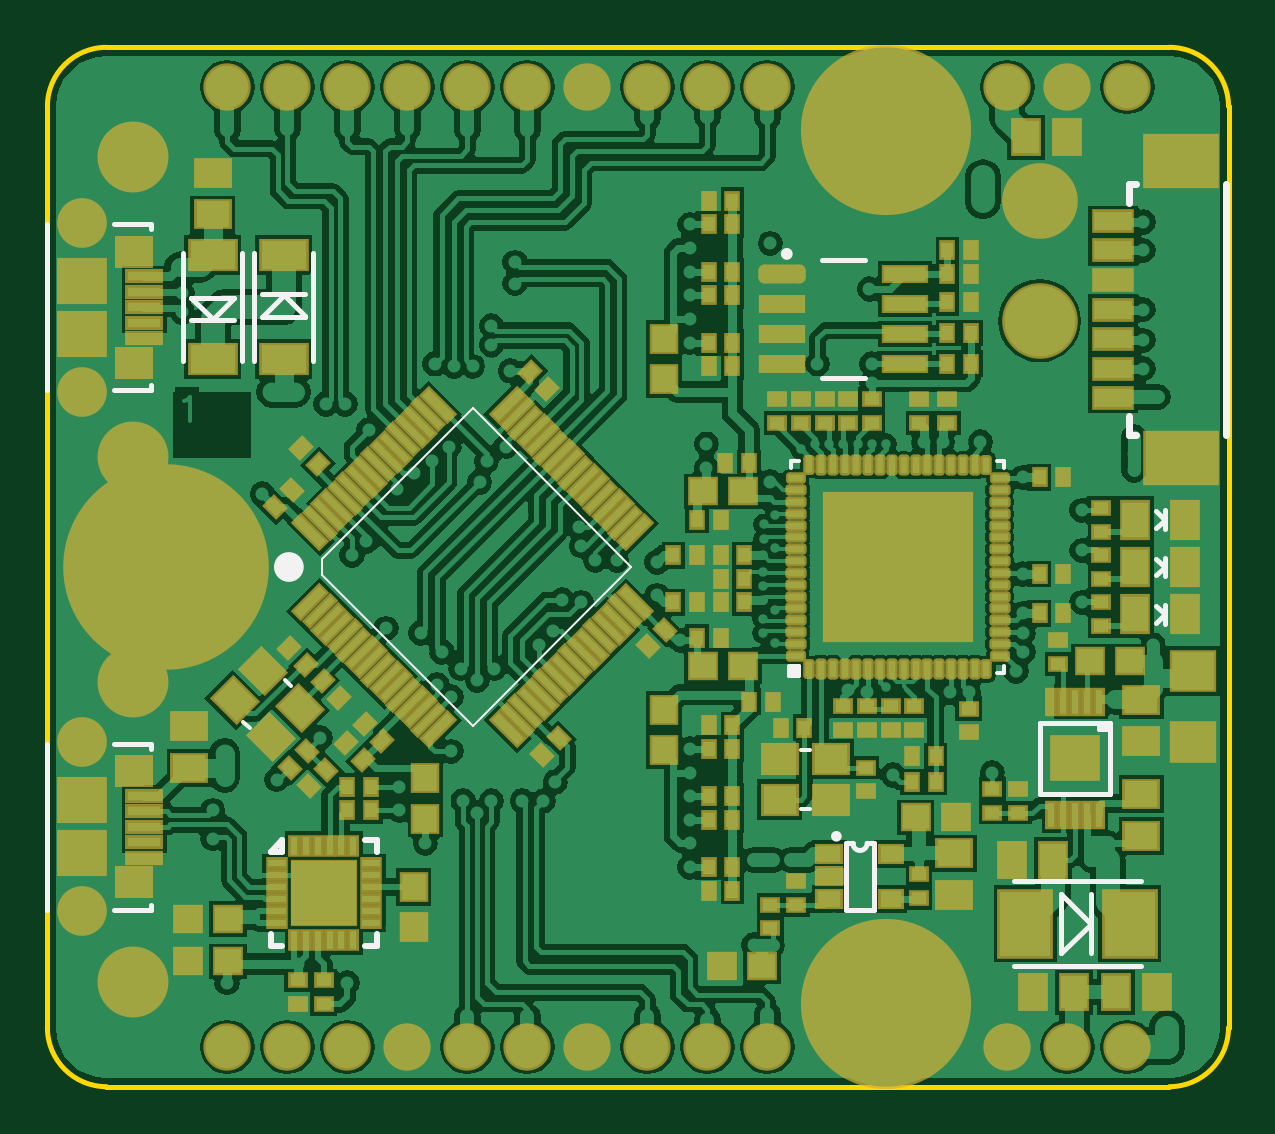
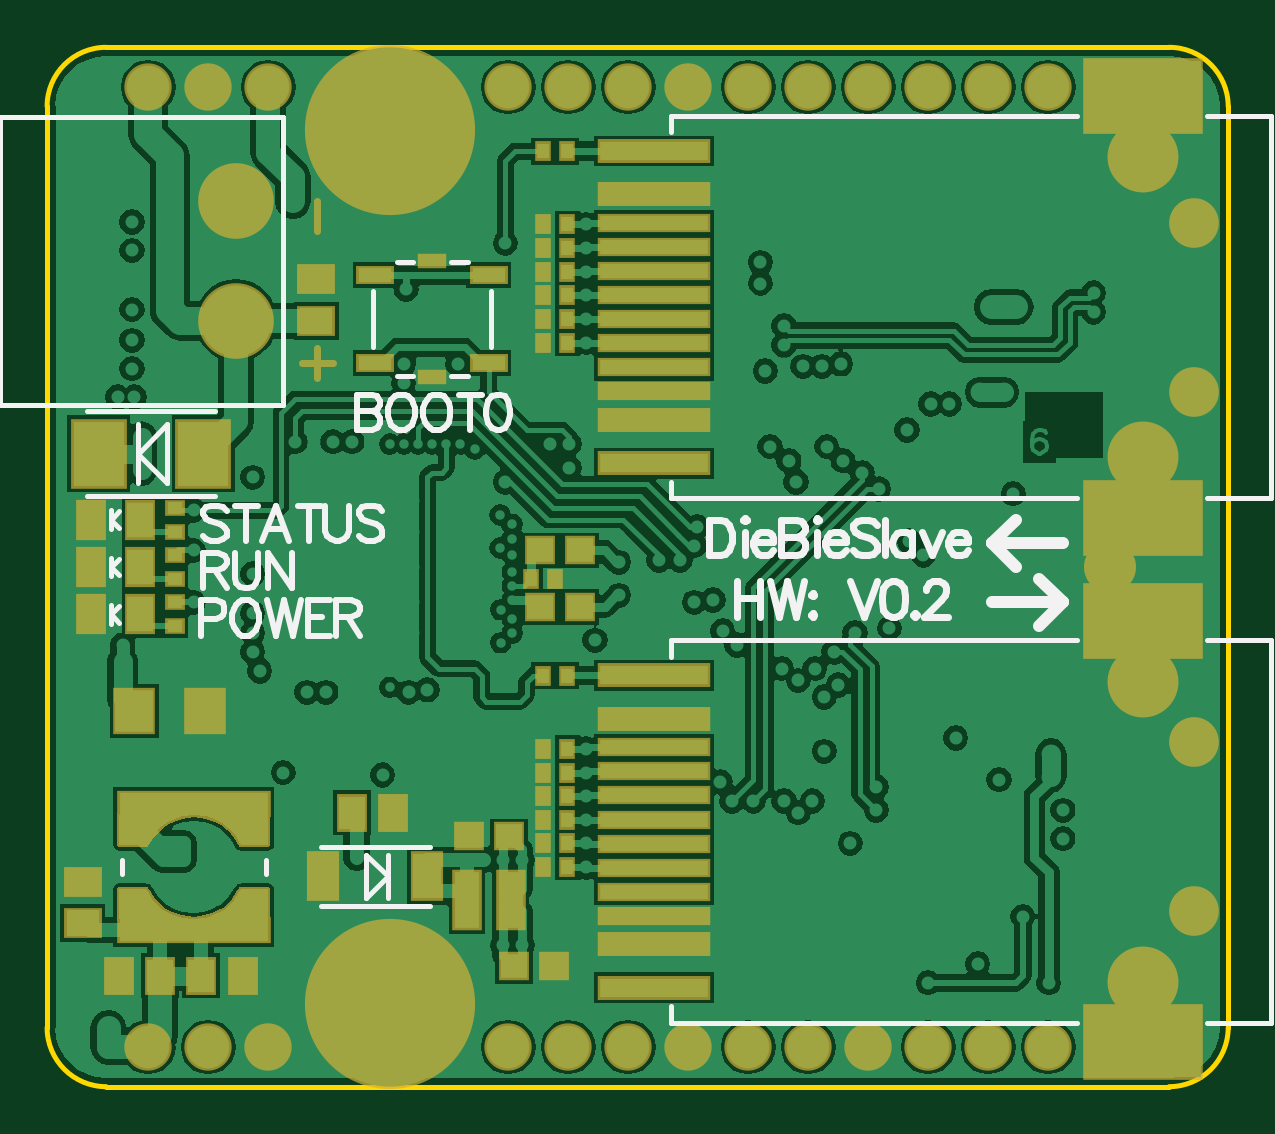
Circuit board: 10 layer files. Board 50.0 x 44.0 mm.
- bottom_copper: DB10012_UniversalSlave.GBL (68531 bytes)
- bottom_silk: DB10012_UniversalSlave.GBO (8891 bytes)
- paste: DB10012_UniversalSlave.GBP (3405 bytes)
- bottom_mask: DB10012_UniversalSlave.GBS (8880 bytes)
- outline: DB10012_UniversalSlave.GKO (404 bytes)
- outline: DB10012_UniversalSlave.GM1 (68 bytes)
- top_copper: DB10012_UniversalSlave.GTL (96488 bytes)
- top_silk: DB10012_UniversalSlave.GTO (3139 bytes)
- paste: DB10012_UniversalSlave.GTP (13319 bytes)
- top_mask: DB10012_UniversalSlave.GTS (14005 bytes)

=== bottom_copper: DB10012_UniversalSlave.GBL (68531 bytes, source omitted) ===
=== bottom_silk: DB10012_UniversalSlave.GBO (8891 bytes, source omitted) ===
=== paste: DB10012_UniversalSlave.GBP ===
G04 Layer_Color=128*
%FSLAX44Y44*%
%MOMM*%
G71*
G01*
G75*
%ADD10R,1.4000X1.1000*%
%ADD18R,0.6350X0.5000*%
%ADD19R,0.5000X0.6350*%
%ADD21R,1.1000X1.4000*%
%ADD22R,1.1000X1.0000*%
%ADD44R,2.1590X2.7430*%
%ADD46R,1.1000X1.5000*%
%ADD68R,1.0500X2.4000*%
%ADD69R,6.3000X0.9500*%
%ADD70R,1.0000X0.4500*%
%ADD71R,1.4000X0.6000*%
%ADD72R,4.6000X0.6100*%
%ADD73R,4.6000X0.8100*%
%ADD74R,4.9000X3.0000*%
%ADD75R,1.2000X1.9000*%
%ADD76R,1.6000X1.8000*%
G36*
X469500Y-149000D02*
X438000D01*
X443000Y-148500D01*
X447500Y-147000D01*
X451000Y-145000D01*
X455500Y-140500D01*
X457000Y-138000D01*
X458000Y-136500D01*
X469500D01*
Y-149000D01*
D02*
G37*
G36*
X419000Y-138000D02*
X421000Y-141000D01*
X425000Y-145000D01*
X427000Y-146000D01*
X429000Y-147000D01*
X431500Y-148000D01*
X433500Y-148500D01*
X438000Y-149000D01*
X406500D01*
Y-136500D01*
X418000D01*
X419000Y-138000D01*
D02*
G37*
G36*
X469500Y-117500D02*
X458000D01*
X456500Y-115000D01*
X455000Y-113000D01*
X451500Y-109500D01*
X449000Y-108000D01*
X446000Y-106500D01*
X443000Y-105500D01*
X438000Y-105000D01*
X469500D01*
Y-117500D01*
D02*
G37*
G36*
X432500Y-105500D02*
X428500Y-107000D01*
X425000Y-109000D01*
X424500Y-109500D01*
X422500Y-111000D01*
X420000Y-114000D01*
X419000Y-115500D01*
X418000Y-117500D01*
X406500D01*
Y-105000D01*
X438000D01*
X432500Y-105500D01*
D02*
G37*
D10*
X386000Y104250D02*
D03*
Y121750D02*
D03*
X485000Y-150750D02*
D03*
Y-133250D02*
D03*
D18*
X446000Y-25000D02*
D03*
Y-15000D02*
D03*
Y-5000D02*
D03*
Y5000D02*
D03*
Y15000D02*
D03*
Y25000D02*
D03*
D19*
X290000Y-46000D02*
D03*
X280000D02*
D03*
X290000Y176000D02*
D03*
X280000D02*
D03*
Y145000D02*
D03*
X290000D02*
D03*
X280000Y125000D02*
D03*
X290000D02*
D03*
X280000Y115000D02*
D03*
X290000D02*
D03*
X280000Y95000D02*
D03*
X290000D02*
D03*
X280000Y135000D02*
D03*
X290000D02*
D03*
X280000Y-117000D02*
D03*
X290000D02*
D03*
X295000Y-5000D02*
D03*
X285000D02*
D03*
X280000Y-87000D02*
D03*
X290000D02*
D03*
X280000Y-77000D02*
D03*
X290000D02*
D03*
X280000Y-97000D02*
D03*
X290000D02*
D03*
X280000Y-107000D02*
D03*
X290000D02*
D03*
X280000Y-127000D02*
D03*
X290000D02*
D03*
X280000Y105000D02*
D03*
X290000D02*
D03*
D21*
X353500Y-104000D02*
D03*
X371000D02*
D03*
X452250Y-173000D02*
D03*
X469750D02*
D03*
X434750D02*
D03*
X417250D02*
D03*
D22*
X274500Y7000D02*
D03*
X291500D02*
D03*
X291500Y-17000D02*
D03*
X274500D02*
D03*
X302500Y-169000D02*
D03*
X285500D02*
D03*
X321500Y-114000D02*
D03*
X304500D02*
D03*
D44*
X433900Y48000D02*
D03*
X478100D02*
D03*
D46*
X481500Y20000D02*
D03*
X460500D02*
D03*
X481500Y-20000D02*
D03*
X460500D02*
D03*
X481500Y-0D02*
D03*
X460500D02*
D03*
D68*
X303750Y-141000D02*
D03*
X322250D02*
D03*
D69*
X438000Y-100250D02*
D03*
Y-153750D02*
D03*
D70*
X337000Y80500D02*
D03*
Y129500D02*
D03*
D71*
X313000Y123500D02*
D03*
Y86500D02*
D03*
X361000D02*
D03*
Y123500D02*
D03*
D72*
X243000Y74300D02*
D03*
Y84500D02*
D03*
Y94700D02*
D03*
Y104900D02*
D03*
Y115100D02*
D03*
Y125300D02*
D03*
Y135500D02*
D03*
Y145700D02*
D03*
Y-147700D02*
D03*
Y-137500D02*
D03*
Y-127300D02*
D03*
Y-117100D02*
D03*
Y-106900D02*
D03*
Y-96700D02*
D03*
Y-86500D02*
D03*
Y-76300D02*
D03*
D73*
Y43900D02*
D03*
Y62300D02*
D03*
Y157700D02*
D03*
Y176100D02*
D03*
Y-178100D02*
D03*
Y-159700D02*
D03*
Y-64300D02*
D03*
Y-45900D02*
D03*
D74*
X36100Y20800D02*
D03*
Y199200D02*
D03*
Y-201200D02*
D03*
Y-22800D02*
D03*
D75*
X339000Y-131000D02*
D03*
X383000D02*
D03*
D76*
X433000Y-61000D02*
D03*
X463000D02*
D03*
M02*

=== bottom_mask: DB10012_UniversalSlave.GBS (8880 bytes, source omitted) ===
=== outline: DB10012_UniversalSlave.GKO ===
G04 Layer_Color=16711935*
%FSLAX44Y44*%
%MOMM*%
G71*
G01*
G75*
%ADD47C,0.2000*%
D47*
X0Y-195000D02*
G03*
X25000Y-220000I25000J0D01*
G01*
X475000D02*
G03*
X500000Y-195000I0J25000D01*
G01*
Y195000D02*
G03*
X475000Y220000I-25000J0D01*
G01*
X25000D02*
G03*
X0Y195000I0J-25000D01*
G01*
Y-195000D02*
Y195000D01*
X25000Y-220000D02*
X475000D01*
X500000Y-195000D02*
Y195000D01*
X25000Y220000D02*
X475000D01*
M02*

=== outline: DB10012_UniversalSlave.GM1 ===
G04 Layer_Color=16711935*
%FSLAX44Y44*%
%MOMM*%
G71*
G01*
G75*
M02*

=== top_copper: DB10012_UniversalSlave.GTL (96488 bytes, source omitted) ===
=== top_silk: DB10012_UniversalSlave.GTO ===
G04 Layer_Color=65535*
%FSLAX44Y44*%
%MOMM*%
G71*
G01*
G75*
%ADD47C,0.2000*%
%ADD48C,0.3000*%
%ADD50C,0.2500*%
%ADD56C,0.1500*%
%ADD78C,0.2540*%
%ADD79C,0.7500*%
%ADD80C,0.1000*%
D47*
X341000Y-117000D02*
G03*
X347000Y-117000I3000J0D01*
G01*
X91000Y115500D02*
X109000D01*
X87500Y87000D02*
Y133000D01*
X112500Y87000D02*
Y133000D01*
X90800Y106000D02*
X100000Y115200D01*
X91000Y106000D02*
X109000D01*
X109100Y106100D01*
X100000Y115200D02*
X109100Y106100D01*
X61000Y104500D02*
X79000D01*
X82500Y87000D02*
Y133000D01*
X57500Y87000D02*
Y133000D01*
X70000Y104800D02*
X79200Y114000D01*
X61000D02*
X79000D01*
X60900Y113900D02*
X61000Y114000D01*
X60900Y113900D02*
X70000Y104800D01*
X347000Y-117000D02*
X350000D01*
X338000D02*
X341000D01*
X350000Y-145000D02*
Y-117000D01*
X338000Y-145000D02*
X350000D01*
X338000D02*
Y-117000D01*
X420000Y-96000D02*
Y-66000D01*
Y-96000D02*
X450000D01*
Y-66000D01*
X420000D02*
X450000D01*
X445000Y-68500D02*
X450000D01*
X445000D02*
Y-66000D01*
X447500D01*
Y-68500D02*
Y-66000D01*
X445000Y-67250D02*
X450000D01*
X28000Y-75000D02*
X44000D01*
Y-77000D02*
Y-75000D01*
Y-145000D02*
Y-143000D01*
X28000Y-145000D02*
X44000D01*
X0D02*
Y-75000D01*
X28000Y145000D02*
X44000D01*
Y143000D02*
Y145000D01*
Y75000D02*
Y77000D01*
X28000Y75000D02*
X44000D01*
X0D02*
Y145000D01*
X328000Y80000D02*
X346000D01*
X328000Y130000D02*
X346000D01*
X409000Y-133000D02*
X463000D01*
X409000Y-169000D02*
X463000D01*
X429200Y-163500D02*
Y-138500D01*
Y-163500D02*
X441700Y-151000D01*
X429200Y-138500D02*
X441700Y-151000D01*
Y-163500D02*
Y-138500D01*
X473000Y16000D02*
Y24000D01*
X469500Y23500D02*
X473000Y20000D01*
X469500Y16500D02*
X473000Y20000D01*
X473000Y-4000D02*
Y4000D01*
X469500Y3500D02*
X473000Y0D01*
X469500Y-3500D02*
X473000Y0D01*
X473000Y-24000D02*
Y-16000D01*
X469500Y-16500D02*
X473000Y-20000D01*
X469500Y-23500D02*
X473000Y-20000D01*
D48*
X458000Y154250D02*
Y162250D01*
X461000D01*
X458000Y55750D02*
X461000D01*
X458000D02*
Y63750D01*
X499000Y55750D02*
Y162250D01*
D50*
X314250Y132550D02*
G03*
X314250Y132550I-1250J0D01*
G01*
D56*
X318932Y-77452D02*
X322932D01*
X318932Y-102451D02*
X322932D01*
X82747Y-65425D02*
X85575Y-68253D01*
X100425Y-47747D02*
X103253Y-50575D01*
X315000Y45000D02*
X318000D01*
X315000Y42000D02*
Y45000D01*
Y-45000D02*
X318000D01*
X315000D02*
Y-42000D01*
X405000Y-45000D02*
Y-42000D01*
X402000Y-45000D02*
X405000D01*
X402000Y45000D02*
X405000D01*
Y42000D02*
Y45000D01*
X315000Y-42000D02*
X316000D01*
Y-45000D02*
Y-42000D01*
Y-45000D02*
X317000D01*
Y-42000D01*
X318000D01*
Y-45000D02*
Y-42000D01*
X316000D02*
X317000D01*
X314000D02*
X317000D01*
X314000Y-46000D02*
Y-42000D01*
Y-46000D02*
X318000D01*
Y-45000D01*
D78*
X335000Y-114000D02*
G03*
X335000Y-114000I-1000J0D01*
G01*
X94500Y-160500D02*
Y-155500D01*
Y-160500D02*
X99500D01*
X134500D02*
X139500D01*
Y-155500D01*
Y-120500D02*
Y-115500D01*
X134500D02*
X139500D01*
X99500Y-120500D02*
Y-115500D01*
X94500Y-120500D02*
X99500Y-115500D01*
X94500Y-120500D02*
X99500D01*
D79*
X104718Y0D02*
G03*
X104718Y0I-2500J0D01*
G01*
D80*
X116360Y-3536D02*
Y3536D01*
Y-3536D02*
X180000Y-67175D01*
X247175Y0D01*
X180000Y67175D02*
X247175Y0D01*
X116360Y3536D02*
X180000Y67175D01*
M02*

=== paste: DB10012_UniversalSlave.GTP (13319 bytes, source omitted) ===
=== top_mask: DB10012_UniversalSlave.GTS (14005 bytes, source omitted) ===
